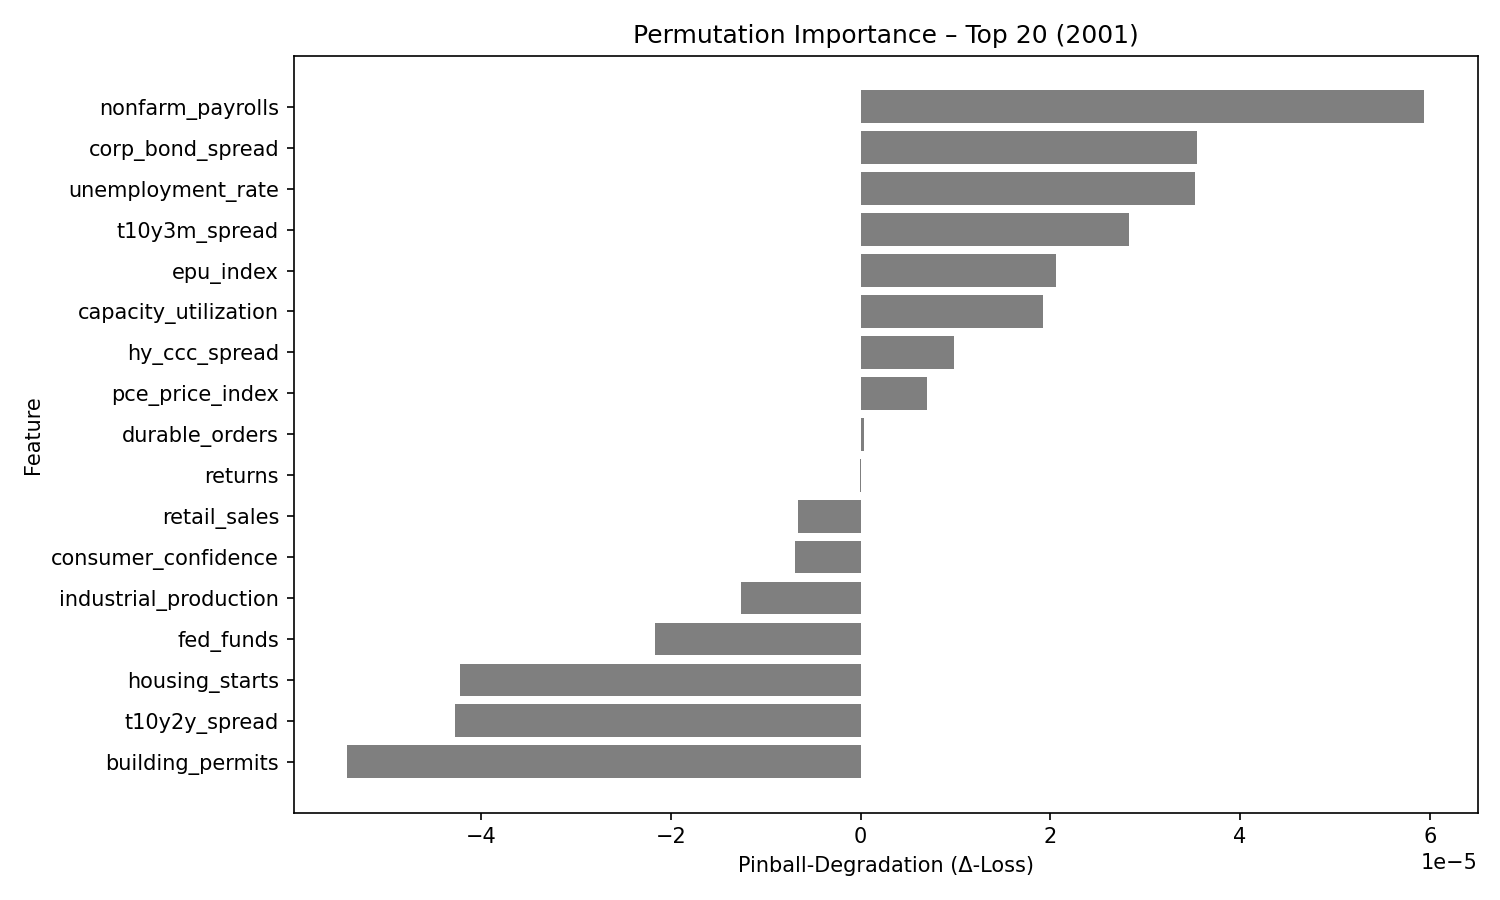

Values plotted in this chart, from the file beside it:
feature, pinball_degradation
nonfarm_payrolls, 5.9353653e-05
corp_bond_spread, 3.5469653e-05
unemployment_rate, 3.5274308e-05
t10y3m_spread, 2.8274953e-05
epu_index, 2.0556618e-05
capacity_utilization, 1.9257423e-05
hy_ccc_spread, 9.819865e-06
pce_price_index, 6.9926027e-06
durable_orders, 3.8882717e-07
returns, -2.0954758e-08
retail_sales, -6.619841e-06
consumer_confidence, -6.873859e-06
industrial_production, -1.2649689e-05
fed_funds, -2.1707965e-05
housing_starts, -4.227343e-05
t10y2y_spread, -4.2772386e-05
building_permits, -5.4084696e-05
